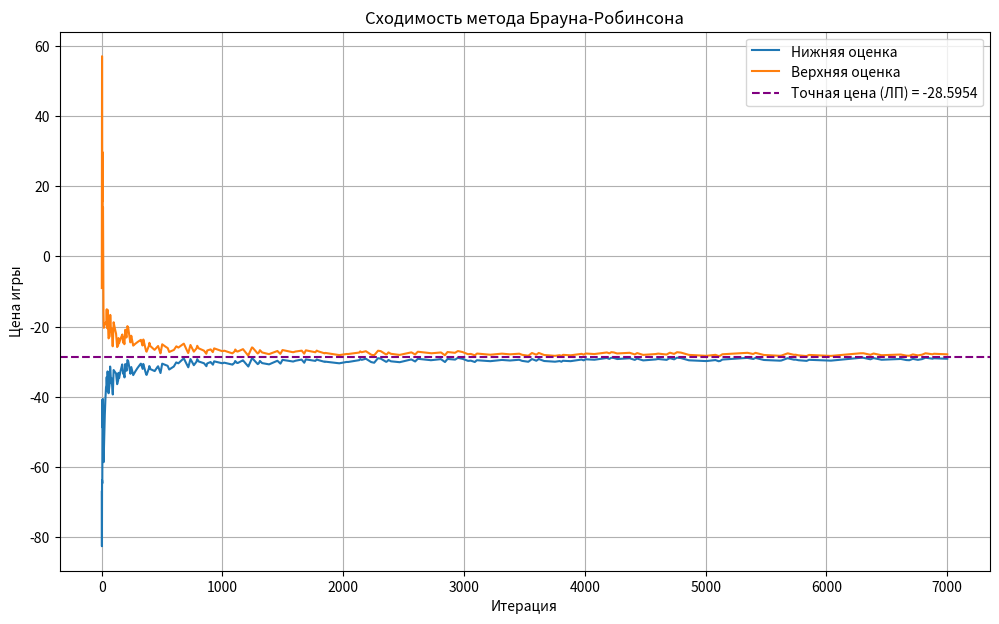

Reproduce this figure in Python.
import numpy as np
import matplotlib.pyplot as plt
from scipy.optimize import linprog

np.set_printoptions(suppress=True, precision=4)

# 1. Генерация платёжной матрицы 11×14, элементы [-100, 100].
def generate_matrix(n=11, m=14, low=-100, high=100, seed=58):
    np.random.seed(seed)
    return np.random.randint(low, high + 1, size=(n, m))


# 2. Метод Брауна-Робинсона.
def brown_robinson(A, iterations=7000):
    n, m = A.shape
    row_cum = np.zeros(n)
    col_cum = np.zeros(m)
    row_counts = np.zeros(n)
    col_counts = np.zeros(m)

    V_lower_history = np.empty(iterations)
    V_upper_history = np.empty(iterations)

    for t in range(1, iterations + 1):
        i = np.argmax(A.sum(axis=1)) if t == 1 else np.argmax(row_cum)
        j = np.argmin(A.sum(axis=0)) if t == 1 else np.argmin(col_cum)

        row_cum += A[:, j]
        col_cum += A[i, :]
        row_counts[i] += 1
        col_counts[j] += 1

        V_lower_history[t-1] = np.min(col_cum) / t
        V_upper_history[t-1] = np.max(row_cum) / t

    strategy_A = row_counts / iterations
    strategy_B = col_counts / iterations
    v_appr = (V_lower_history[-1] + V_upper_history[-1]) / 2
    return strategy_A, strategy_B, v_appr, V_lower_history, V_upper_history

# 3. Точное решение через линейное программирование.
def LinProgramming(A):
    n, m = A.shape
    # Игрок A.
    c = np.zeros(n + 1)
    c[-1] = -1.0
    A_ub = np.hstack([-A.T, np.ones((m, 1))])
    b_ub = np.zeros(m)
    A_eq = np.ones((1, n + 1))
    A_eq[0, -1] = 0.0
    b_eq = np.array([1.0])
    bounds = [(0, None)] * n + [(None, None)]
    res = linprog(c, A_ub=A_ub, b_ub=b_ub, A_eq=A_eq, b_eq=b_eq,
                  bounds=bounds, method='highs')
    if not res.success:
        raise ValueError("ЛП для игрока A не сошлась")
    Exact_strategy_A = res.x[:n]
    v_ex = res.x[-1]

    # Игрок B.
    c = np.zeros(m + 1)
    c[-1] = 1.0
    A_ub = np.hstack([A, -np.ones((n, 1))])
    b_ub = np.zeros(n)
    A_eq = np.ones((1, m + 1))
    A_eq[0, -1] = 0.0
    b_eq = np.array([1.0])
    bounds = [(0, None)] * m + [(None, None)]
    res = linprog(c, A_ub=A_ub, b_ub=b_ub, A_eq=A_eq, b_eq=b_eq,
                  bounds=bounds, method='highs')
    if not res.success:
        raise ValueError("ЛП для игрока B не сошлась")
    Exact_strategy_B = res.x[:m]
    return Exact_strategy_A, Exact_strategy_B, v_ex

# 4. График сходимости.
def graph_convergence(V_min, V_max, v_exact=None, filename='task1_Robinson.png'):
    plt.figure(figsize=(12, 7))
    plt.plot(range(1, len(V_min)+1), V_min, label='Нижняя оценка')
    plt.plot(range(1, len(V_max)+1), V_max, label='Верхняя оценка')
    if v_exact is not None:
        plt.axhline(y=v_exact, color='purple', linestyle='--', label=f'Точная цена (ЛП) = {v_exact:.4f}')
    plt.xlabel('Итерация')
    plt.ylabel('Цена игры')
    plt.title('Сходимость метода Брауна-Робинсона')
    plt.legend()
    plt.grid(True)
    plt.savefig(filename, dpi=100, bbox_inches='tight')
    plt.show()

if __name__ == '__main__':
    A = generate_matrix()
    print("Платёжная матрица (11*14):")
    print(A)

    print("\nЗапуск метода Брауна-Робинсона (7000 итераций):")
    pA_br, pB_br, v_br, V_min, V_max = brown_robinson(A)

    print(f"\nПриближённая цена игры: {v_br:.4f}")
    print(f"Стратегия игрока A:\n{np.round(pA_br, 4)}")
    print(f"Стратегия игрока B:\n{np.round(pB_br, 4)}")
    print(f"Границы цены: [{V_min[-1]:.4f}, {V_max[-1]:.4f}]")

    print("\nТочное решение (линейное программирование):")
    try:
        Exact_strategy_A, Exact_strategy_B, v_ex = LinProgramming(A)
        print(f"Точная цена игры: {v_ex:.4f}")
        print(f"Стратегия игрока A (ЛП):\n{np.round(Exact_strategy_A, 4)}")
        print(f"Стратегия игрока B (ЛП):\n{np.round(Exact_strategy_B, 4)}")

        print("\nСравнение:")
        print(f"Абсолютная разница цен: {abs(v_br - v_ex):.6f}")
        print(f"Относительная разница: {abs(v_br - v_ex) / max(abs(v_ex), 1e-12) * 100:.4f}%")

        graph_convergence(V_min, V_max, v_ex)
    except Exception as e:
        print(f"Ошибка ЛП: {e}")
        graph_convergence(V_min, V_max)
